Run: headless pygame with SDL's dummy video driver; simulated clock (each Clock.tick advances the game by its frame time, no real sleeping); random seed 0; keys injected as events and as key.get_pressed() state; mouse plan: one left click at the window centre at the start of phase 2, then a move to the lower-right quarter at the start of phase 3.
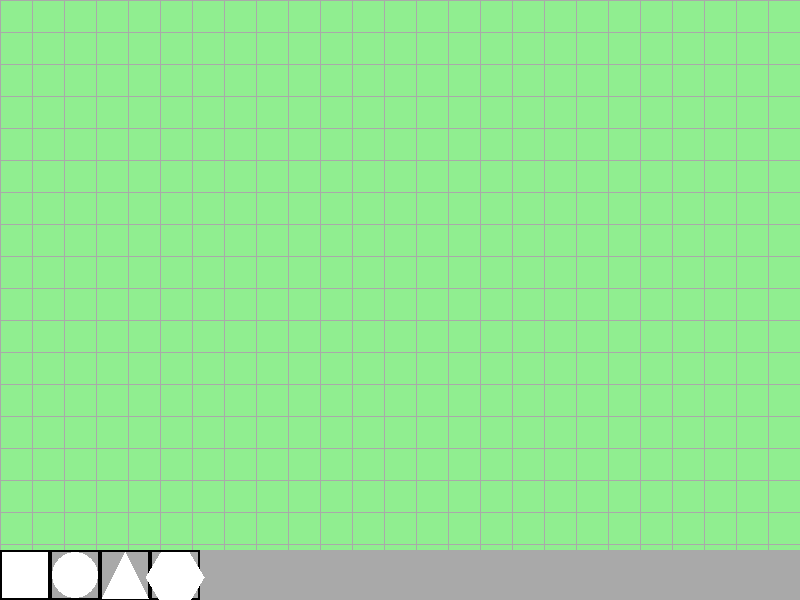
Frame 1 of 4 · flips 1–60 · no input
Frame 2 of 4 · flips 61–180 · clicked the window centre · tapped SPACE, RETURN · held RIGHT (→), D · screen unchanged from frame 1, image omitted
Frame 3 of 4 · flips 181–300 · moved the mouse to the lower-right quarter · held DOWN (↓), S · screen unchanged from frame 2, image omitted
Frame 4 of 4 · flips 301–420 · held LEFT (←), A, UP (↑), W · screen unchanged from frame 3, image omitted

The pygame program that drew these frames:

import pygame
import sys
import math

pygame.init()

WIDTH, HEIGHT = 800, 600
TILE_SIZE = 32
GRID_WIDTH, GRID_HEIGHT = WIDTH // TILE_SIZE, HEIGHT // TILE_SIZE
FPS = 60

LIGHT_GREEN = (144, 238, 144)
GREY = (169, 169, 169)
BLACK = (0, 0, 0)
WHITE = (255, 255, 255)

HOTBAR_HEIGHT = 50
HOTBAR_ITEM_WIDTH = 50

SQUARE, CIRCLE, TRIANGLE, HEXAGON = "square", "circle", "triangle", "hexagon"

screen = pygame.display.set_mode((WIDTH, HEIGHT))
pygame.display.set_caption("Factory Building Game")
clock = pygame.time.Clock()

offset_x, offset_y = 0, 0

hotbar_items = [
    {"type": SQUARE, "color": WHITE, "selected_color": (255, 0, 0)},
    {"type": CIRCLE, "color": WHITE, "selected_color": (255, 0, 0)},
    {"type": TRIANGLE, "color": WHITE, "selected_color": (255, 0, 0)},
    {"type": HEXAGON, "color": WHITE, "selected_color": (255, 0, 0)},
]

def draw_shape(surface, color, x, y, size, shape_fn):
    shape_fn(surface, color, x, y, size)

def draw_square(surface, color, x, y, size):
    pygame.draw.rect(surface, color, (x, y, size, size), 0)

def draw_circle(surface, color, x, y, size):
    pygame.draw.circle(surface, color, (x + size // 2, y + size // 2), size // 2, 0)

def draw_triangle(surface, color, x, y, size):
    pygame.draw.polygon(surface, color, [(x + size // 2, y), (x, y + size), (x + size, y + size)], 0)

def draw_hexagon(surface, color, x, y, size):
    angle, x_offset, y_offset = 2 * math.pi / 6, size // 2, size // 3 + 10  # Adjusted the y_offset
    vertices = [(x + x_offset + int(size * 0.65 * math.cos(i * angle)), y + y_offset + int(size * 0.65 * math.sin(i * angle))) for i in range(6)]
    pygame.draw.polygon(surface, color, vertices, 0)

building_draw_functions = {SQUARE: draw_square, CIRCLE: draw_circle, TRIANGLE: draw_triangle, HEXAGON: draw_hexagon}

running, panning, pan_start = True, False, (0, 0)

while running:
    for event in pygame.event.get():
        if event.type == pygame.QUIT:
            running = False
        elif event.type == pygame.MOUSEBUTTONDOWN:
            if event.button == 3:
                panning, pan_start = True, event.pos
            elif event.button == 1:
                x, y = event.pos
                if HEIGHT - HOTBAR_HEIGHT <= y <= HEIGHT:
                    clicked_box = x // HOTBAR_ITEM_WIDTH
                    if 0 <= clicked_box < len(hotbar_items):
                        for item in hotbar_items:
                            item["color"] = WHITE
                        selected_building = hotbar_items[clicked_box]
                        selected_building["color"] = selected_building["selected_color"]
                        print(f"Selected Building Type: {selected_building['type']}")

        elif event.type == pygame.MOUSEBUTTONUP and event.button == 3:
            panning = False
        elif event.type == pygame.MOUSEMOTION and panning:
            dx, dy = event.rel
            offset_x -= dx
            offset_y -= dy

    screen.fill(LIGHT_GREEN)

    for x in range(0, WIDTH, TILE_SIZE):
        pygame.draw.line(screen, GREY, (x - offset_x, -offset_y), (x - offset_x, HEIGHT - offset_y))
    for y in range(0, HEIGHT, TILE_SIZE):
        pygame.draw.line(screen, GREY, (-offset_x, y - offset_y), (WIDTH - offset_x, y - offset_y))

    pygame.draw.rect(screen, GREY, (0, HEIGHT - HOTBAR_HEIGHT, WIDTH, HOTBAR_HEIGHT))
    for i, item in enumerate(hotbar_items):
        pygame.draw.rect(screen, BLACK, (i * HOTBAR_ITEM_WIDTH, HEIGHT - HOTBAR_HEIGHT, HOTBAR_ITEM_WIDTH, HOTBAR_HEIGHT), 2)
        draw_shape(screen, item["color"], i * HOTBAR_ITEM_WIDTH + 2, HEIGHT - HOTBAR_HEIGHT + 2, HOTBAR_ITEM_WIDTH - 4, building_draw_functions[item["type"]])

    pygame.display.flip()
    clock.tick(FPS)

pygame.quit()
sys.exit()
